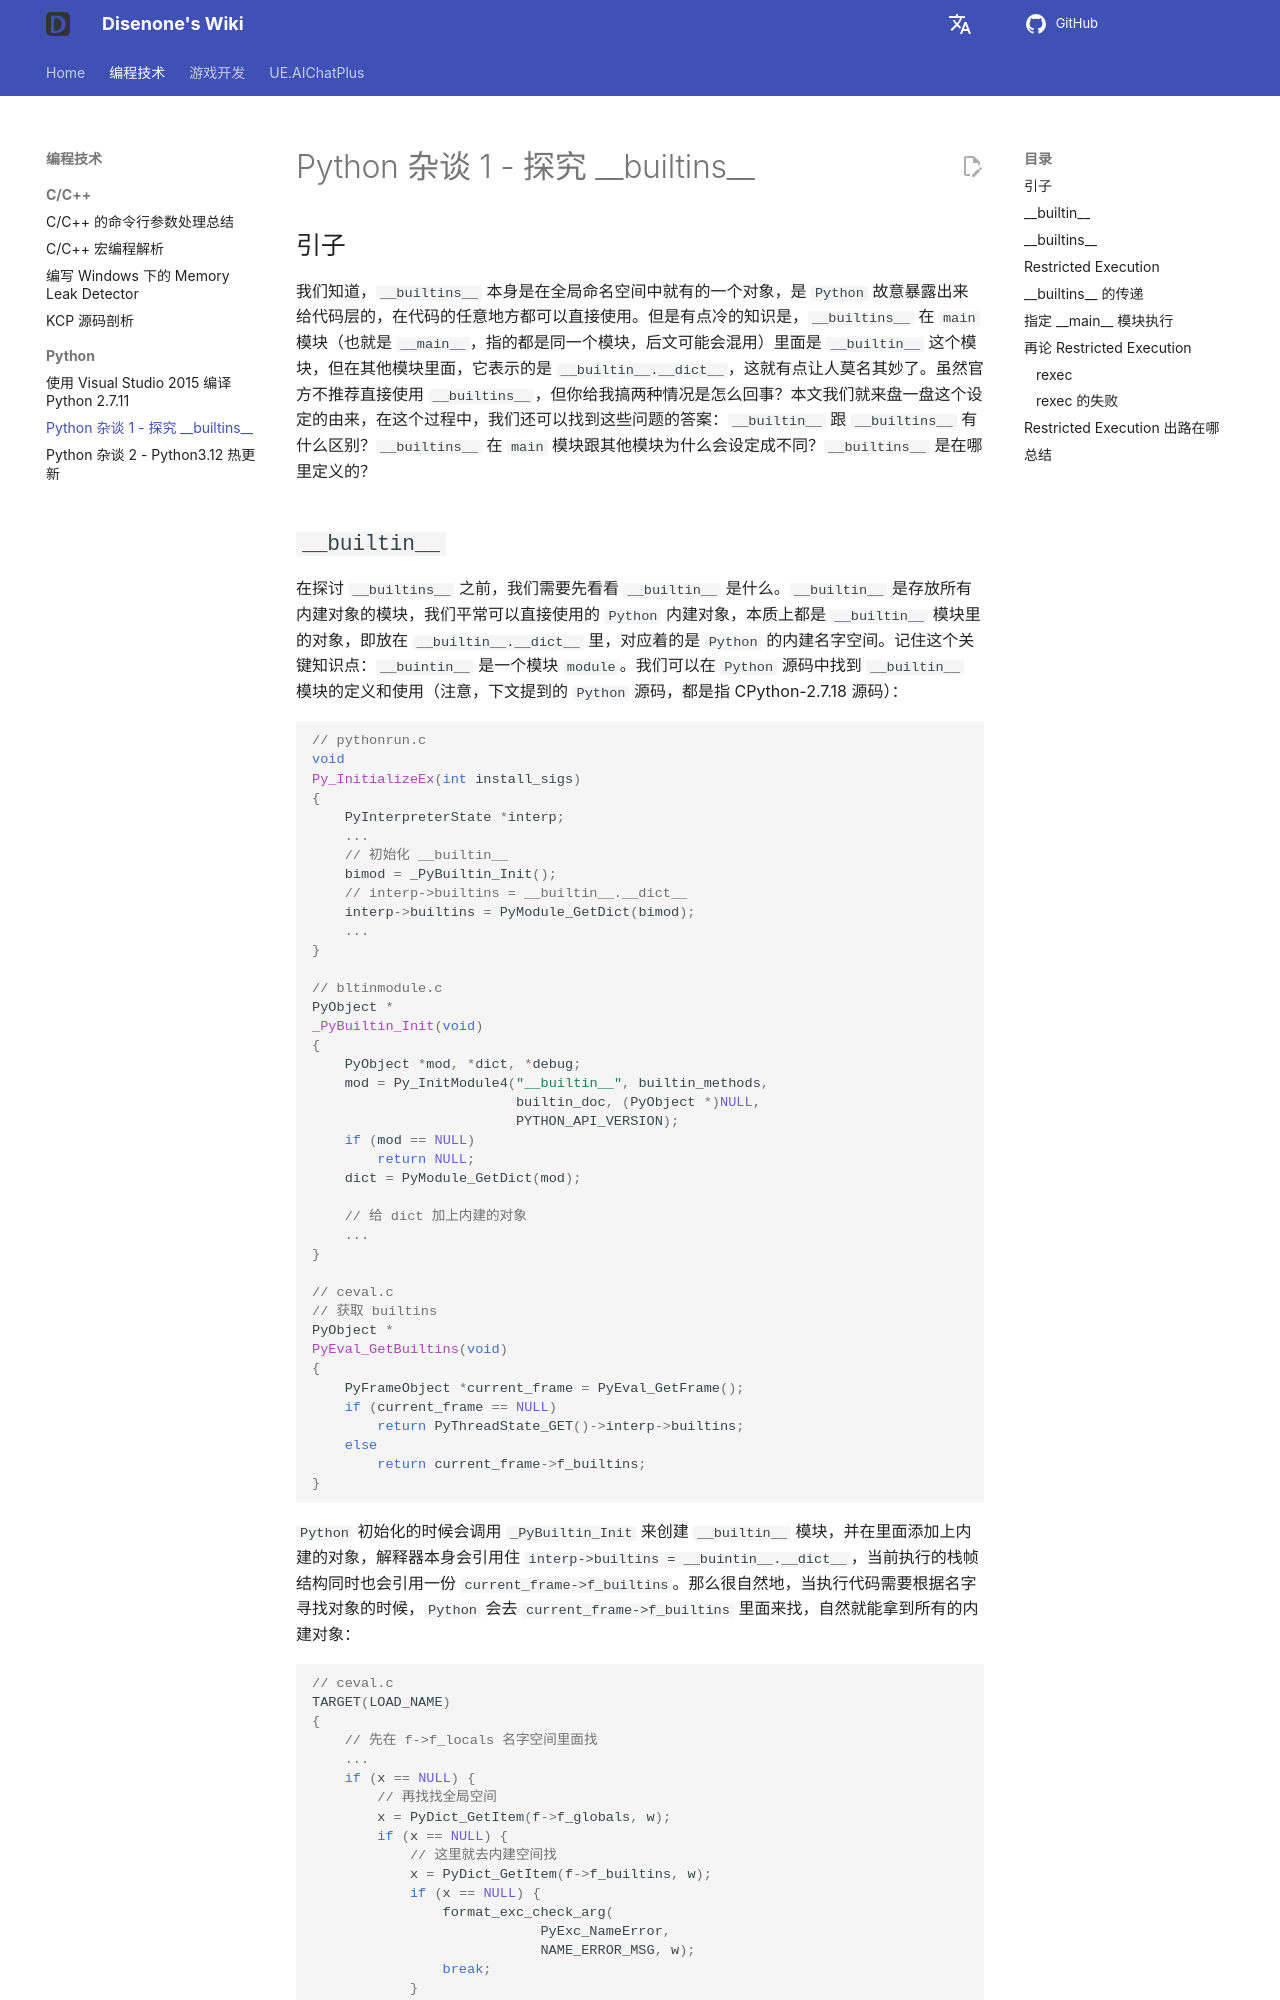

repository: disenone/wiki · page: py-Python杂谈1-探究__builtins__/index.html · generator: mkdocs

---
layout: post
title: Python 杂谈 1 - 探究 __builtins__
categories: [c++, python]
catalog: true
tags: [dev, game, python, __builtins__, builtins]
description: |
    __builtin__ 跟 __builtins__ 有什么区别？__builtins__ 在 main 模块跟其他模块是不同的？为什么会设定成不同？__builtins__ 是在哪里定义的？本文我们来探讨一下关于 __builtins__ 的冷知识，并且还有一些引申的内容，不容错过。
figures: []
---
<meta property="og:title" content="Python 杂谈 1 - 探究 __builtins__ - Disenone" />

## 引子

我们知道，`__builtins__` 本身是在全局命名空间中就有的一个对象，是 `Python` 故意暴露出来给代码层的，在代码的任意地方都可以直接使用。但是有点冷的知识是，`__builtins__` 在 `main` 模块（也就是 `__main__`，指的都是同一个模块，后文可能会混用）里面是 `__builtin__` 这个模块，但在其他模块里面，它表示的是 `__builtin__.__dict__`，这就有点让人莫名其妙了。虽然官方不推荐直接使用 `__builtins__`，但你给我搞两种情况是怎么回事？本文我们就来盘一盘这个设定的由来，在这个过程中，我们还可以找到这些问题的答案：`__builtin__` 跟 `__builtins__` 有什么区别？`__builtins__` 在 `main` 模块跟其他模块为什么会设定成不同？`__builtins__` 是在哪里定义的？


## `__builtin__`

在探讨 `__builtins__` 之前，我们需要先看看 `__builtin__` 是什么。`__builtin__` 是存放所有内建对象的模块，我们平常可以直接使用的 `Python` 内建对象，本质上都是 `__builtin__` 模块里的对象，即放在 `__builtin__.__dict__` 里，对应着的是 `Python` 的内建名字空间。记住这个关键知识点：`__buintin__` 是一个模块 `module`。我们可以在 `Python` 源码中找到 `__builtin__` 模块的定义和使用（注意，下文提到的 `Python` 源码，都是指 CPython-2.7.18 源码）：

``` c
// pythonrun.c
void
Py_InitializeEx(int install_sigs)
{
    PyInterpreterState *interp;
    ...
    // 初始化 __builtin__
    bimod = _PyBuiltin_Init();
    // interp->builtins = __builtin__.__dict__
    interp->builtins = PyModule_GetDict(bimod);
    ...
}

// bltinmodule.c
PyObject *
_PyBuiltin_Init(void)
{
    PyObject *mod, *dict, *debug;
    mod = Py_InitModule4("__builtin__", builtin_methods,
                         builtin_doc, (PyObject *)NULL,
                         PYTHON_API_VERSION);
    if (mod == NULL)
        return NULL;
    dict = PyModule_GetDict(mod);

    // 给 dict 加上内建的对象
    ...
}

// ceval.c
// 获取 builtins
PyObject *
PyEval_GetBuiltins(void)
{
    PyFrameObject *current_frame = PyEval_GetFrame();
    if (current_frame == NULL)
        return PyThreadState_GET()->interp->builtins;
    else
        return current_frame->f_builtins;
}
```

`Python` 初始化的时候会调用 `_PyBuiltin_Init` 来创建 `__builtin__` 模块，并在里面添加上内建的对象，解释器本身会引用住 `interp->builtins = __buintin__.__dict__`，当前执行的栈帧结构同时也会引用一份 `current_frame->f_builtins`。那么很自然地，当执行代码需要根据名字寻找对象的时候，`Python` 会去 `current_frame->f_builtins` 里面来找，自然就能拿到所有的内建对象：

```c
// ceval.c
TARGET(LOAD_NAME)
{
    // 先在 f->f_locals 名字空间里面找
    ...
    if (x == NULL) {
        // 再找找全局空间
        x = PyDict_GetItem(f->f_globals, w);
        if (x == NULL) {
            // 这里就去内建空间找
            x = PyDict_GetItem(f->f_builtins, w);
            if (x == NULL) {
                format_exc_check_arg(
                            PyExc_NameError,
                            NAME_ERROR_MSG, w);
                break;
            }
        }
        Py_INCREF(x);
    }
    PUSH(x);
    DISPATCH();
}
```

最后，由于 `__builtin__` 这个名字实在是太有迷惑性了，`Python3` 中已经改名为 `builtins`。
